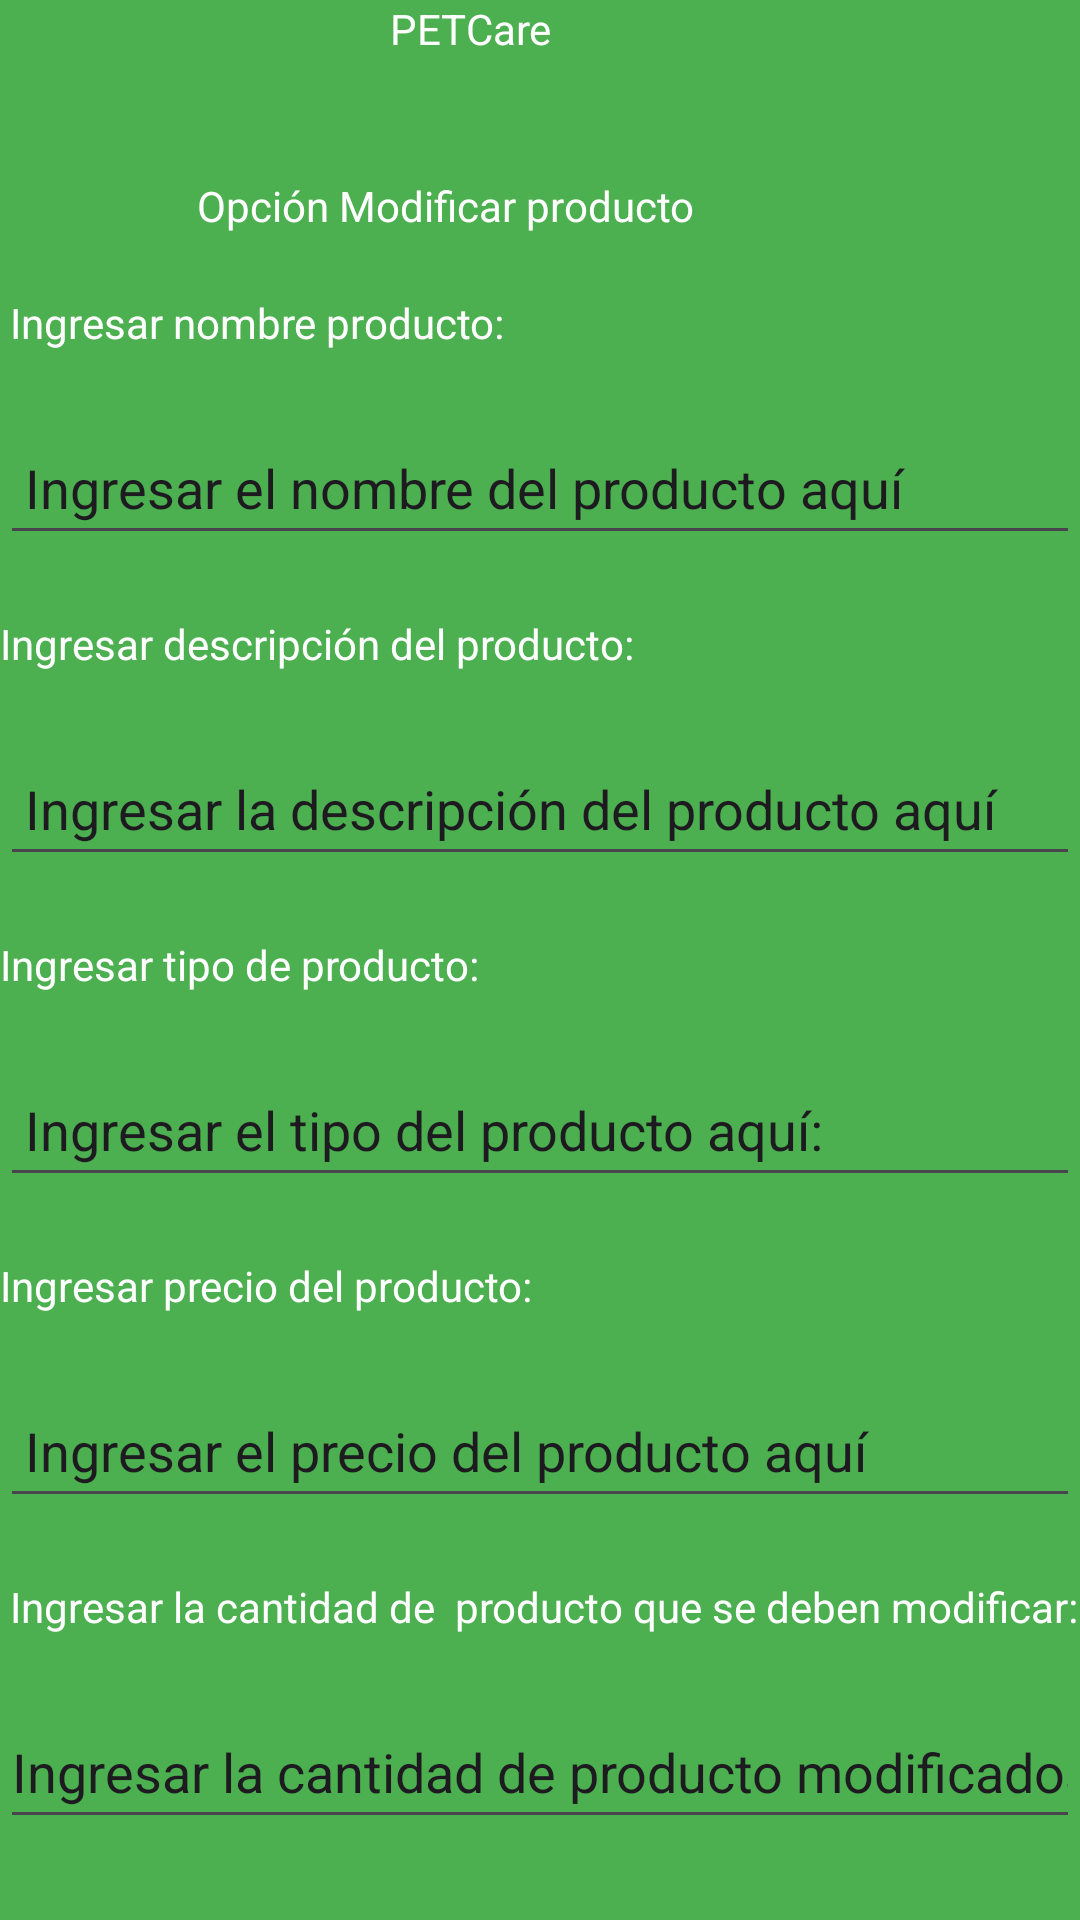

This screen was rendered from an Android layout file. Write that file and the resources it references.
<!-- AndroidManifest.xml: application theme Theme.PETCare -->
<!-- res/layout/activity_opcion_modificar_veterinaria.xml -->
<?xml version="1.0" encoding="utf-8"?>
<LinearLayout xmlns:android="http://schemas.android.com/apk/res/android"
    xmlns:app="http://schemas.android.com/apk/res-auto"
    xmlns:tools="http://schemas.android.com/tools"
    android:id="@+id/main"
    android:layout_width="match_parent"
    android:layout_height="match_parent"
    android:orientation="vertical"
    android:background="#4CAF50"
    tools:context=".OpcionModificarVeterinariaActivity">

    <TextView
        android:id="@+id/textView67"
        android:layout_width="100dp"
        android:layout_height="wrap_content"
        android:layout_gravity="center_horizontal"
        android:textColor="@color/white"
        android:text="PETCare" />

    <TextView
        android:id="@+id/textView68"
        android:layout_width="171dp"
        android:layout_height="wrap_content"
        android:layout_gravity="center_horizontal"
        android:layout_marginTop="40dp"
        android:layout_marginEnd="32dp"
        android:textColor="@color/white"
        android:text=" Opción Modificar producto" />

    <TextView
        android:id="@+id/textView69"
        android:layout_width="178dp"
        android:layout_height="wrap_content"
        android:layout_marginTop="20dp"
        android:textColor="@color/white"
        android:text=" Ingresar nombre producto:" />

    <EditText
        android:id="@+id/editTextText23"
        android:layout_width="match_parent"
        android:layout_height="48dp"
        android:ems="10"
        android:inputType="text"
        android:layout_marginTop="20dp"
        android:text=" Ingresar el nombre del producto aquí" />

    <TextView
        android:id="@+id/textView70"
        android:layout_width="wrap_content"
        android:layout_height="wrap_content"
        android:layout_marginTop="20dp"
        android:textColor="@color/white"
        android:text="Ingresar descripción del producto:" />

    <EditText
        android:id="@+id/editTextText24"
        android:layout_width="match_parent"
        android:layout_height="48dp"
        android:ems="10"
        android:inputType="text"
        android:layout_marginTop="20dp"
        android:text=" Ingresar la descripción del producto aquí" />

    <TextView
        android:id="@+id/textView71"
        android:layout_width="wrap_content"
        android:layout_height="wrap_content"
        android:layout_marginTop="20dp"
        android:textColor="@color/white"
        android:text="Ingresar tipo de producto:" />

    <EditText
        android:id="@+id/editTextText25"
        android:layout_width="match_parent"
        android:layout_height="48dp"
        android:ems="10"
        android:inputType="text"
        android:layout_marginTop="20dp"
        android:text=" Ingresar el tipo del producto aquí:" />

    <TextView
        android:id="@+id/textView72"
        android:layout_width="wrap_content"
        android:layout_height="wrap_content"
        android:layout_marginTop="20dp"
        android:textColor="@color/white"
        android:text="Ingresar precio del producto:" />

    <EditText
        android:id="@+id/editTextText26"
        android:layout_width="match_parent"
        android:layout_height="48dp"
        android:ems="10"
        android:inputType="text"
        android:layout_marginTop="20dp"
        android:text=" Ingresar el precio del producto aquí" />

    <TextView
        android:id="@+id/textView73"
        android:layout_width="wrap_content"
        android:layout_height="wrap_content"
        android:layout_marginTop="20dp"
        android:textColor="@color/white"
        android:text=" Ingresar la cantidad de  producto que se deben modificar:" />

    <EditText
        android:id="@+id/editTextText27"
        android:layout_width="match_parent"
        android:layout_height="48dp"
        android:ems="10"
        android:inputType="text"
        android:layout_marginTop="20dp"
        android:text="Ingresar la cantidad de producto modificados aqui" />

    <Button
        android:id="@+id/button27"
        android:layout_width="wrap_content"
        android:layout_height="wrap_content"
        android:layout_marginTop="20dp"
        android:layout_gravity="center_horizontal"
        android:backgroundTint="@color/white"
        android:textColor="@color/black"
        android:text="Actualizar" />
</LinearLayout>
<!-- resources referenced by this layout -->
<resources>
  <color name="black">#FF000000</color>
  <color name="white">#FFFFFFFF</color>
  <style name="Theme.PETCare" parent="Base.Theme.PETCare" />
  <style name="Base.Theme.PETCare" parent="Theme.Material3.DayNight.NoActionBar">
          
          
      </style>
</resources>
